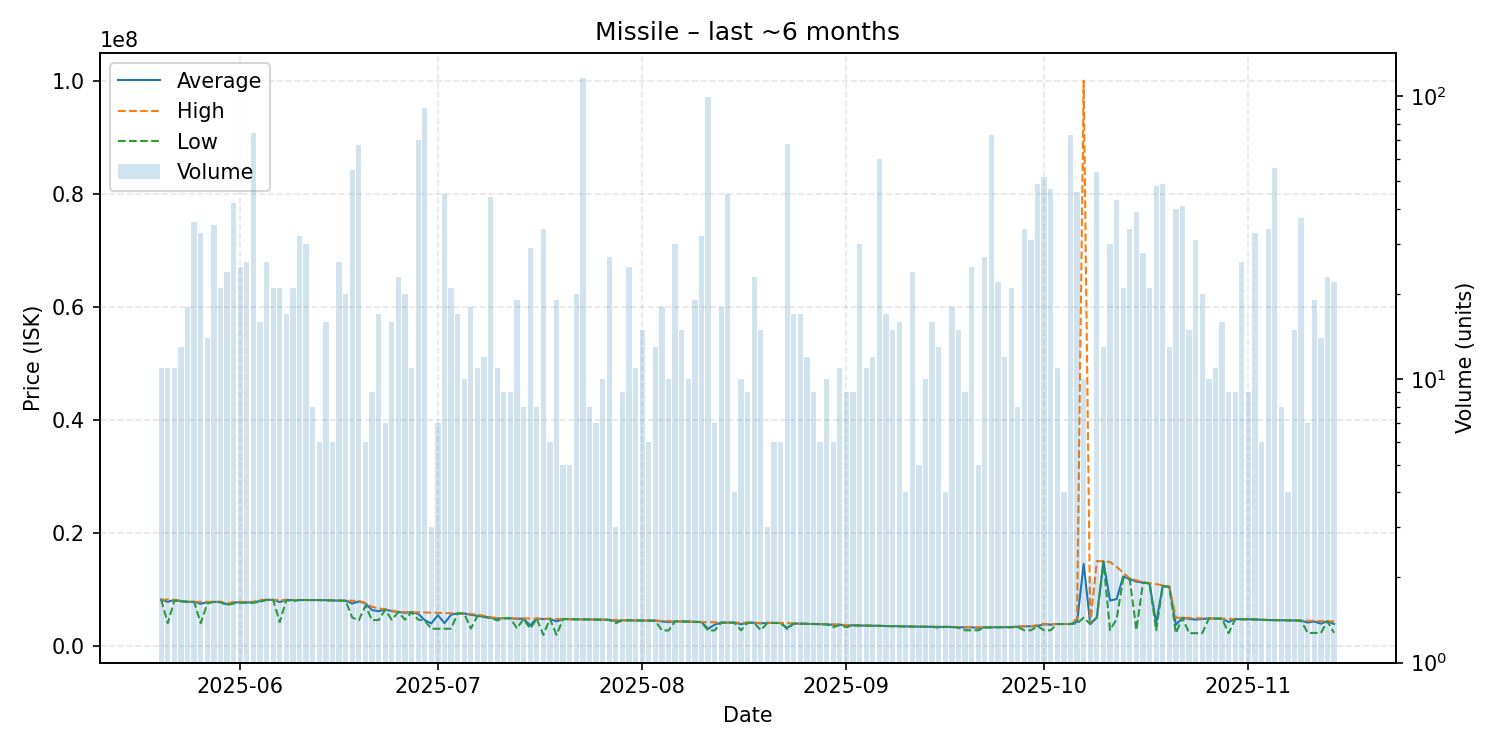

Values plotted in this chart, from the file beside it:
date, average, highest, lowest, order_count, volume
2025-05-20, 8185091, 8186500, 8183000, 9, 11
2025-05-21, 7795727, 8180000, 4004000, 7, 11
2025-05-22, 8128545, 8139500, 7999000, 9, 11
2025-05-23, 7897385, 7997000, 7896000, 12, 13
2025-05-24, 7791278, 7793000, 7788000, 13, 18
2025-05-25, 7787472, 7789000, 7787000, 17, 36
2025-05-26, 7444424, 7788000, 4012000, 22, 33
2025-05-27, 7742286, 7783500, 7500000, 11, 14
2025-05-28, 7782286, 7789000, 7780000, 17, 35
2025-05-29, 7781810, 7786000, 7700000, 14, 21
2025-05-30, 7345000, 7499000, 7216000, 12, 24
2025-05-31, 7671690, 7784000, 7498000, 11, 42
2025-06-01, 7733120, 7784000, 7625000, 21, 25
2025-06-02, 7691500, 7783000, 7625000, 10, 26
2025-06-03, 7721649, 7784000, 7621000, 9, 74
2025-06-04, 7920062, 8147000, 7799000, 14, 16
2025-06-05, 8146231, 8147000, 8146000, 13, 26
2025-06-06, 8140048, 8143000, 8137000, 18, 21
2025-06-07, 7758571, 8134000, 4199000, 13, 21
2025-06-08, 8123529, 8127000, 8119000, 13, 17
2025-06-09, 8095524, 8116000, 7900000, 14, 21
2025-06-10, 8112094, 8113000, 8112000, 16, 32
2025-06-11, 8112867, 8114000, 8112000, 9, 30
2025-06-12, 8110125, 8111000, 8110000, 8, 8
2025-06-13, 8109500, 8111000, 8106500, 6, 6
2025-06-14, 8090250, 8105000, 8047000, 11, 16
2025-06-15, 8043167, 8045000, 8039500, 5, 6
2025-06-16, 8003308, 8010500, 7999000, 14, 26
2025-06-17, 7997300, 8000000, 7995000, 12, 20
2025-06-18, 7486800, 7976000, 5021000, 14, 55
2025-06-19, 7858821, 7962000, 4513000, 12, 67
2025-06-20, 7504333, 7587000, 7099000, 4, 6
2025-06-21, 6330444, 6900000, 4551000, 6, 9
2025-06-22, 6138118, 6633000, 4572000, 10, 17
2025-06-23, 6407571, 6493000, 6381000, 4, 7
2025-06-24, 6146062, 6250000, 4615000, 6, 16
2025-06-25, 5999043, 6006500, 5995000, 13, 23
2025-06-26, 5844550, 5980500, 4641000, 14, 20
2025-06-27, 5953091, 5955000, 5952000, 11, 11
2025-06-28, 5684571, 5947500, 4640000, 24, 70
2025-06-29, 4565989, 5918000, 4487000, 17, 91
2025-06-30, 3970000, 5876000, 3017000, 2, 3
2025-07-01, 5445857, 5851500, 3028000, 7, 7
2025-07-02, 4017267, 5791000, 3040000, 22, 45
2025-07-03, 5513810, 5775000, 3030000, 18, 21
2025-07-04, 5750941, 5752500, 5740000, 8, 17
2025-07-05, 5728400, 5736000, 5722000, 9, 10
2025-07-06, 5487333, 5639000, 3061000, 11, 18
2025-07-07, 5316364, 5585000, 5291000, 7, 11
2025-07-08, 5157750, 5282000, 5099000, 9, 12
2025-07-09, 4972205, 5085000, 4943000, 14, 44
2025-07-10, 4843000, 4918000, 4500000, 11, 11
2025-07-11, 4901222, 4911000, 4891000, 9, 9
2025-07-12, 4880000, 4885000, 4875000, 7, 9
2025-07-13, 4770789, 4863000, 3091000, 13, 19
2025-07-14, 4843000, 4861000, 4792000, 8, 8
2025-07-15, 3633345, 4847000, 3031000, 12, 29
2025-07-16, 4827375, 4834000, 4819000, 6, 8
2025-07-17, 4727059, 4812000, 1946000, 15, 34
2025-07-18, 4788500, 4793000, 4782000, 5, 6
... 119 more rows
